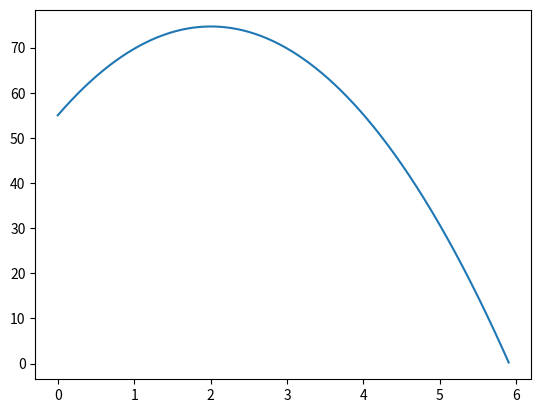

Source code (Python):
import matplotlib.pyplot as plt


def main():
    h = 0.01
    g = 9.80665
    x = 55
    v = 19.6
    t = 0
    p = 0
    t_list = []
    x_list = []
    while x >= 0:
        t_list.append(t)
        x_list.append(x)
        t += h
        x = x + h * v
        v = v - h * g
        if x == 74.6847664999999 and p != -1:
            print(t)
            p = -1

    plt.plot(t_list, x_list)
    plt.show()


if __name__ == '__main__':
    main()
